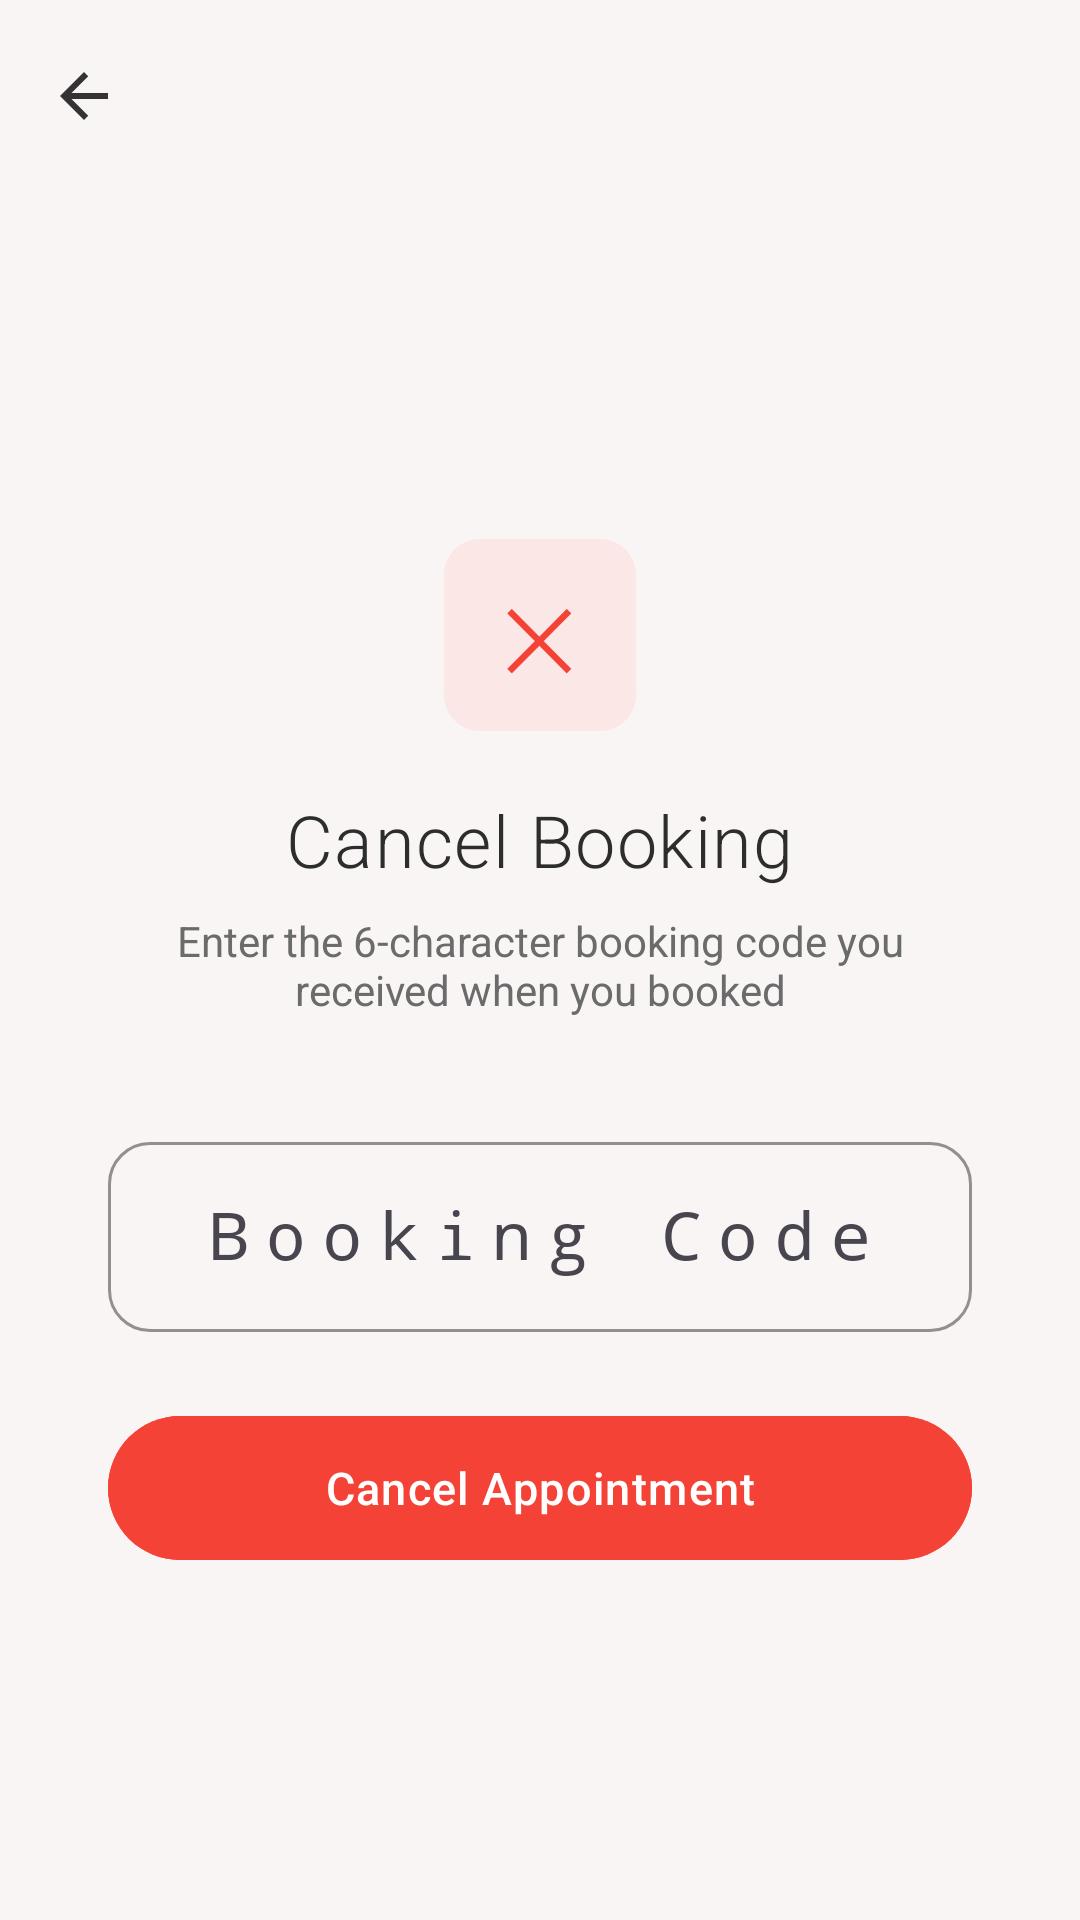

Android layout source for this screen:
<!-- AndroidManifest.xml: application theme Theme.BeautyBooking -->
<!-- res/layout/activity_cancel_booking.xml -->
<?xml version="1.0" encoding="utf-8"?>
<LinearLayout xmlns:android="http://schemas.android.com/apk/res/android"
    xmlns:app="http://schemas.android.com/apk/res-auto"
    android:layout_width="match_parent" android:layout_height="match_parent"
    android:orientation="vertical" android:background="@color/background_primary">
    <com.google.android.material.appbar.MaterialToolbar android:id="@+id/toolbar"
        android:layout_width="match_parent" android:layout_height="?attr/actionBarSize"
        app:navigationIcon="@drawable/ic_arrow_back" />
    <LinearLayout android:layout_width="match_parent" android:layout_height="match_parent"
        android:orientation="vertical" android:gravity="center" android:padding="36dp">
        <FrameLayout android:layout_width="64dp" android:layout_height="64dp"
            android:layout_marginBottom="20dp">
            <View android:layout_width="64dp" android:layout_height="64dp" android:background="@drawable/bg_status_rejected" />
            <TextView android:layout_width="wrap_content" android:layout_height="wrap_content"
                android:layout_gravity="center" android:text="✕" android:textSize="28sp" android:textColor="@color/status_rejected" />
        </FrameLayout>
        <TextView android:layout_width="wrap_content" android:layout_height="wrap_content"
            android:text="@string/cancel_booking_title" android:textSize="24sp"
            android:textColor="@color/text_primary" android:fontFamily="sans-serif-light"
            android:letterSpacing="0.02" android:layout_marginBottom="8dp" />
        <TextView android:layout_width="match_parent" android:layout_height="wrap_content"
            android:text="@string/cancel_booking_hint" android:textSize="14sp"
            android:textColor="@color/text_secondary" android:gravity="center" android:layout_marginBottom="36dp" />
        <com.google.android.material.textfield.TextInputLayout android:id="@+id/tilCode"
            style="@style/PastelTextInput" android:layout_width="match_parent" android:layout_height="wrap_content"
            android:layout_marginBottom="24dp" android:hint="@string/booking_code">
            <com.google.android.material.textfield.TextInputEditText android:id="@+id/etCode"
                android:layout_width="match_parent" android:layout_height="wrap_content"
                android:inputType="textCapCharacters" android:textSize="22sp" android:gravity="center"
                android:letterSpacing="0.25" android:maxLength="6" android:fontFamily="monospace" />
        </com.google.android.material.textfield.TextInputLayout>
        <com.google.android.material.button.MaterialButton android:id="@+id/btnCancel"
            style="@style/PrimaryButton" android:layout_width="match_parent" android:layout_height="56dp"
            android:text="@string/btn_cancel_appointment" android:backgroundTint="#FFF44336" />
        <TextView android:id="@+id/tvResult" android:layout_width="match_parent" android:layout_height="wrap_content"
            android:textSize="15sp" android:gravity="center" android:layout_marginTop="16dp" android:visibility="gone" />
    </LinearLayout>
</LinearLayout>
<!-- resources referenced by this layout -->
<resources>
  <color name="background_primary">#FFF9F5F5</color>
  <color name="status_rejected">#FFF44336</color>
  <color name="text_primary">#FF2D2D2D</color>
  <color name="text_secondary">#FF6B6B6B</color>
  <!-- drawable bg_status_rejected (drawable) -->
  <?xml version="1.0" encoding="utf-8"?>
  <shape xmlns:android="http://schemas.android.com/apk/res/android" android:shape="rectangle">
      <solid android:color="#14F44336" />
      <corners android:radius="12dp" />
  </shape>
  <!-- drawable ic_arrow_back (drawable) -->
  <?xml version="1.0" encoding="utf-8"?>
  <vector xmlns:android="http://schemas.android.com/apk/res/android" android:width="24dp" android:height="24dp" android:viewportWidth="24" android:viewportHeight="24"><path android:fillColor="#FF333333" android:pathData="M20,11H7.83l5.59,-5.59L12,4l-8,8 8,8 1.41,-1.41L7.83,13H20v-2z" /></vector>
  <string name="booking_code">Booking Code</string>
  <string name="btn_cancel_appointment">Cancel Appointment</string>
  <string name="cancel_booking_hint">Enter the 6-character booking code you received when you booked</string>
  <string name="cancel_booking_title">Cancel Booking</string>
  <style name="PastelTextInput" parent="Widget.Material3.TextInputLayout.OutlinedBox">
          <item name="boxStrokeColor">@color/dusty_rose</item>
          <item name="hintTextColor">@color/dusty_rose_dark</item>
          <item name="boxCornerRadiusTopStart">14dp</item>
          <item name="boxCornerRadiusTopEnd">14dp</item>
          <item name="boxCornerRadiusBottomStart">14dp</item>
          <item name="boxCornerRadiusBottomEnd">14dp</item>
          <item name="boxStrokeWidth">1dp</item>
      </style>
  <style name="PrimaryButton" parent="Widget.Material3.Button">
          <item name="backgroundTint">@color/dusty_rose</item>
          <item name="cornerRadius">28dp</item>
          <item name="android:textAllCaps">false</item>
          <item name="android:textSize">15sp</item>
          <item name="android:fontFamily">sans-serif-medium</item>
          <item name="android:letterSpacing">0.03</item>
          <item name="elevation">0dp</item>
      </style>
  <style name="Theme.BeautyBooking" parent="Theme.Material3.Light.NoActionBar">
          <item name="colorPrimary">@color/dusty_rose</item>
          <item name="colorPrimaryDark">@color/dusty_rose_dark</item>
          <item name="colorAccent">@color/dusty_rose</item>
          <item name="android:statusBarColor">@color/background_primary</item>
          <item name="android:windowLightStatusBar">true</item>
          <item name="android:windowBackground">@color/background_primary</item>
          <item name="android:fontFamily">sans-serif</item>
      </style>
  <color name="dusty_rose">#FFD4A0A0</color>
  <color name="dusty_rose_dark">#FF9B6B6B</color>
</resources>
